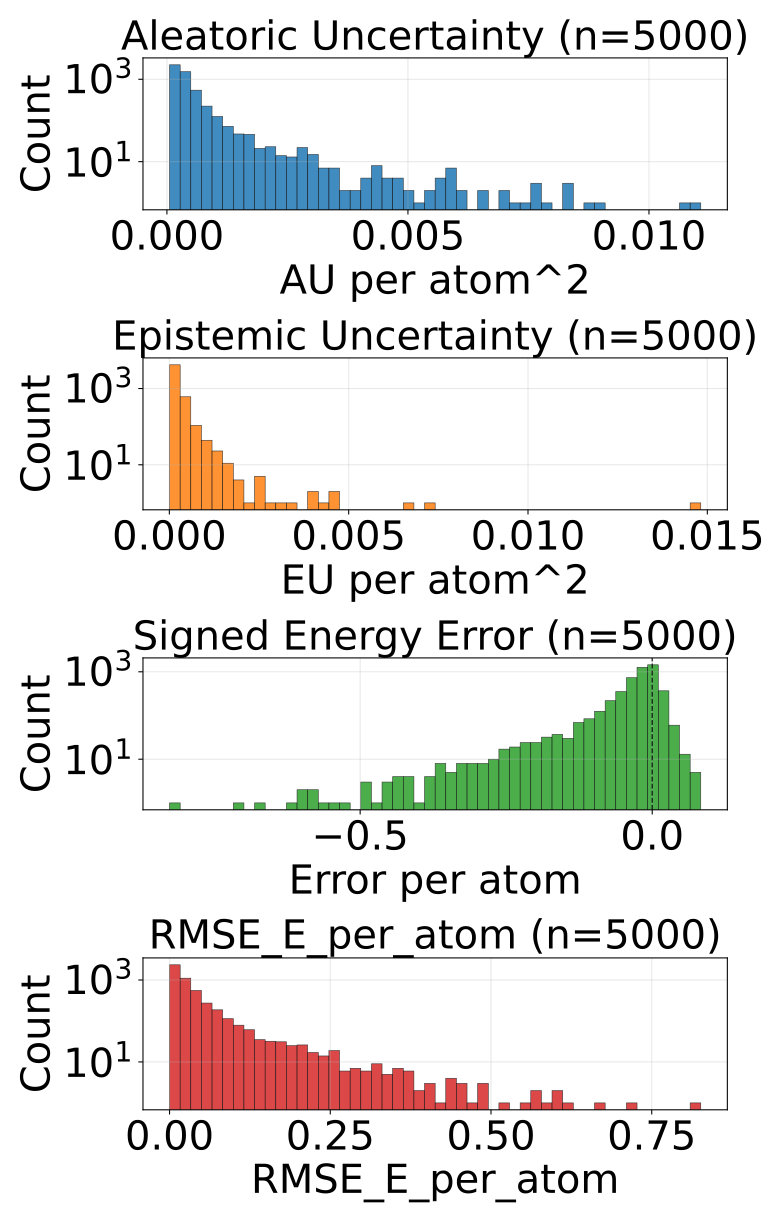

The table this chart was drawn from, first rows:
config_index, num_atoms, ref_energy, pred_energy, error, sq_error, rmse_e_atom, aleatoric_var, epistemic_var, total_var
0, 20.0, -525.7, -525.7, 0.01093, 0.0001194, 0.01093, 0.000145, 3.966856820625253e-05, 0.0001846
1, 20.0, -525.4, -525.6, -0.2022, 0.04089, 0.2022, 0.003313, 0.0004002, 0.003713
2, 20.0, -525.6, -525.7, -0.04242, 0.001799, 0.04242, 0.0003635, 3.5067834687652066e-05, 0.0003985
3, 20.0, -525.8, -525.8, -0.003906, 1.52587890625e-05, 0.003906, 0.0002117, 3.279745578765869e-05, 0.0002445
4, 22.0, -613.1, -613.2, -0.08032, 0.006452, 0.08032, 0.000473, 6.556380685651675e-05, 0.0005386
5, 22.0, -613.2, -613.2, 0.002563, 6.571412086486816e-06, 0.002563, 0.0002924, 4.515536056715064e-05, 0.0003376
6, 24.0, -732.4, -732.4, -0.01013, 0.0001027, 0.01013, 0.000213, 0.0001551, 0.0003682
7, 21.0, -598, -598, -0.02802, 0.0007848, 0.02802, 0.0003748, 7.297527190530673e-05, 0.0004478
8, 22.0, -663.8, -663.9, -0.008972, 8.04997980594635e-05, 0.008972, 0.0002152, 8.952803909778595e-05, 0.0003048
9, 23.0, -724, -724, 0.001465, 2.1457672119140625e-06, 0.001465, 0.0002495, 4.0987135434988886e-05, 0.0002905
10, 22.0, -546.3, -546.3, -0.03259, 0.001062, 0.03259, 0.0003513, 0.0001209, 0.0004721
11, 23.0, -611.5, -611.5, 0.01044, 0.0001089, 0.01044, 0.0001791, 7.197614468168467e-05, 0.0002511
12, 24.0, -671.3, -671.3, -0.004333, 1.877918839454651e-05, 0.004333, 0.0001484, 1.8623284631757997e-05, 0.000167
13, 24.0, -624.8, -624.8, -0.013, 0.000169, 0.013, 0.0002851, 3.443900641286746e-05, 0.0003196
14, 24.0, -563.4, -563.5, -0.02936, 0.0008619, 0.02936, 0.0001847, 6.055682752048597e-05, 0.0002452
15, 25.0, -622.8, -622.8, -0.01941, 0.0003767, 0.01941, 0.000237, 3.2845884561538696e-05, 0.0002698
16, 26.0, -634.6, -634.7, -0.007996, 6.392970681190491e-05, 0.007996, 0.000154, 3.7671812606276944e-05, 0.0001917
17, 23.0, -547.3, -547.4, -0.03326, 0.001107, 0.03326, 0.0003916, 8.499734394717962e-05, 0.0004766
18, 24.0, -609.8, -609.8, -0.03625, 0.001314, 0.03625, 0.0003998, 4.784036354976706e-05, 0.0004476
19, 25.0, -667.3, -667.3, -0.06464, 0.004178, 0.06464, 0.001045, 0.0001069, 0.001152
20, 26.0, -720.1, -720.2, -0.1072, 0.01149, 0.1072, 0.0007593, 0.0002718, 0.001031
21, 25.0, -563.7, -563.8, -0.05505, 0.003031, 0.05505, 0.0005929, 7.256046228576452e-05, 0.0006654
22, 25.0, -563.8, -563.9, -0.1112, 0.01237, 0.1112, 0.0005869, 6.629359268117696e-05, 0.0006532
23, 26.0, -620.9, -620.9, -0.01617, 0.0002616, 0.01617, 0.0001354, 4.7002733481349424e-05, 0.0001824
24, 27.0, -673.5, -673.5, -0.02924, 0.0008547, 0.02924, 0.0002918, 4.334188997745514e-05, 0.0003351
25, 26.0, -577.9, -577.9, -0.01404, 0.0001971, 0.01404, 0.0002778, 0.0001103, 0.0003881
26, 26.0, -578, -578, -0.003357, 1.126900315284729e-05, 0.003357, 0.0002033, 5.399361180025153e-05, 0.0002573
27, 27.0, -632.2, -632.2, -0.01221, 0.000149, 0.01221, 0.0002441, 5.881208926439285e-05, 0.0003029
28, 26.0, -521.4, -521.4, 0.002991, 8.944422006607056e-06, 0.002991, 0.0001606, 7.232651114463806e-05, 0.0002329
29, 27.0, -577.7, -577.7, -0.01453, 0.000211, 0.01453, 0.0002728, 6.355158984661102e-05, 0.0003364
30, 27.0, -619, -619, -0.01917, 0.0003673, 0.01917, 0.0002166, 9.820740524446592e-05, 0.0003148
31, 26.0, -464.8, -464.8, -0.007233, 5.231145769357681e-05, 0.007233, 0.0003523, 5.7388049754081294e-05, 0.0004097
32, 27.0, -523.1, -523.2, -0.1445, 0.02089, 0.1445, 0.00122, 0.0001787, 0.001399
33, 29.0, -628.2, -628.3, -0.05756, 0.003313, 0.05756, 0.0005777, 3.7122517824172974e-05, 0.0006148
34, 34.0, -771.3, -771.3, 0.0003662, 1.341104507446289e-07, 0.0003662, 0.0001263, 4.502870069700293e-05, 0.0001713
35, 34.0, -771.3, -771.3, -0.0213, 0.0004537, 0.0213, 0.0001099, 3.788340836763382e-05, 0.0001478
36, 26.0, -408.2, -408.2, -0.01898, 0.0003603, 0.01898, 0.0002206, 3.669504076242447e-05, 0.0002573
37, 28.0, -485.1, -485.2, -0.1346, 0.0181, 0.1346, 0.0001505, 0.0006106, 0.000761
38, 29.0, -538.7, -539, -0.248, 0.06153, 0.248, 0.002064, 0.0004128, 0.002477
39, 31.0, -636.4, -636.4, -0.01721, 0.0002962, 0.01721, 0.0001287, 1.2976117432117462e-05, 0.0001417
40, 35.0, -797.5, -797.5, -0.01019, 0.0001039, 0.01019, 8.577346306992695e-05, 3.0016712116776034e-05, 0.0001158
41, 35.0, -797.5, -797.5, -0.007385, 5.4541975259780884e-05, 0.007385, 0.0001038, 1.3874470823793672e-05, 0.0001177
42, 35.0, -797.5, -797.5, -0.003479, 1.2103468179702759e-05, 0.003479, 0.0001268, 2.1984054910717532e-05, 0.0001488
43, 34.0, -728, -728, -0.0005493, 3.0174851417541504e-07, 0.0005493, 9.88338069873862e-05, 3.5267694329377264e-05, 0.0001341
44, 27.0, -468.4, -468.7, -0.3214, 0.1033, 0.3214, 0.0006929, 0.0006407, 0.001334
45, 27.0, -468.3, -468.7, -0.3162, 0.09998, 0.3162, 0.0007564, 0.001074, 0.00183
46, 28.0, -525.1, -525.2, -0.02826, 0.0007986, 0.02826, 0.0001774, 6.415750976884738e-05, 0.0002415
47, 28.0, -432.8, -432.8, -0.002655, 7.049180567264557e-06, 0.002655, 0.0001642, 3.747176378965378e-05, 0.0002017
48, 28.0, -432.7, -432.7, -0.00473, 2.237502485513687e-05, 0.00473, 0.0002783, 0.0001761, 0.0004545
49, 34.0, -684.7, -684.7, -0.005615, 3.153085708618164e-05, 0.005615, 0.0001302, 3.3479929697932675e-05, 0.0001636
50, 36.0, -760.3, -760.3, -0.03217, 0.001035, 0.03217, 0.0001162, 4.5972316002007574e-05, 0.0001622
51, 35.0, -681.6, -681.6, -0.0001831, 3.3527612686157227e-08, 0.0001831, 0.0001186, 2.2632069885730743e-05, 0.0001412
52, 37.0, -725.2, -725.2, -0.01288, 0.0001659, 0.01288, 9.014883835334331e-05, 2.841819150489755e-05, 0.0001186
53, 29.0, -437.5, -437.5, -0.03104, 0.0009633, 0.03104, 0.0002528, 4.306877963244915e-05, 0.0002959
54, 30.0, -491.1, -491.1, -0.002838, 8.055008947849274e-06, 0.002838, 0.0002243, 2.1432619178085588e-05, 0.0002457
55, 31.0, -541.2, -541.3, -0.01721, 0.0002962, 0.01721, 0.0002233, 8.937493112171069e-05, 0.0003127
56, 31.0, -541.3, -541.3, -0.01453, 0.000211, 0.01453, 0.000108, 8.830167644191533e-05, 0.0001963
57, 32.0, -588.3, -588.3, 0.005188, 2.691522240638733e-05, 0.005188, 0.0001125, 2.4561584723414853e-05, 0.0001371
58, 36.0, -647.6, -647.6, -0.01526, 0.0002328, 0.01526, 0.0001025, 3.107953671133146e-05, 0.0001335
59, 36.0, -647.6, -647.6, -0.002625, 6.888061761856079e-06, 0.002625, 8.149285713443533e-05, 4.7026762331370264e-05, 0.0001285
... 4,940 more rows
